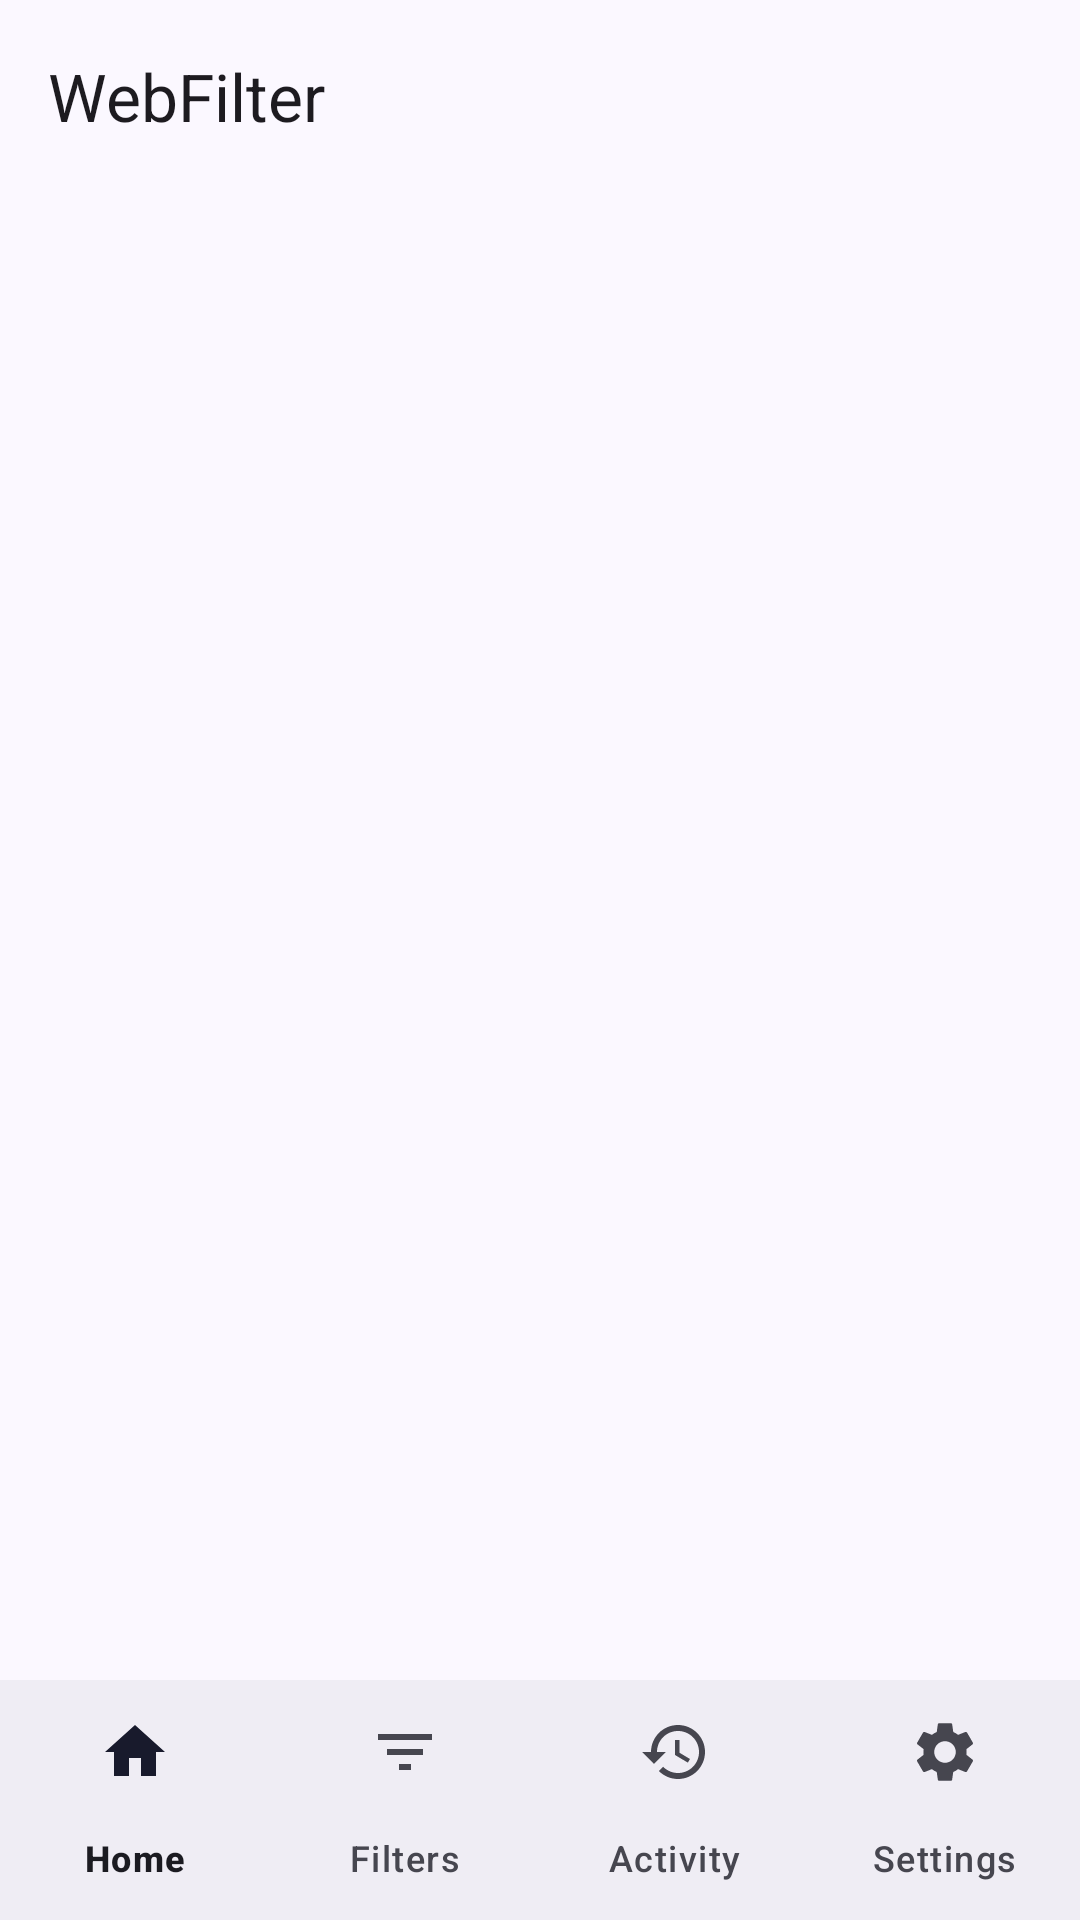

Here is an Android app screen rendered from its layout file. Give the layout XML and the strings, colors and styles it references.
<!-- AndroidManifest.xml: activity theme Theme.WebFilter.NoActionBar -->
<!-- res/layout/activity_main.xml -->
<?xml version="1.0" encoding="utf-8"?>
<LinearLayout xmlns:android="http://schemas.android.com/apk/res/android"
    xmlns:app="http://schemas.android.com/apk/res-auto"
    android:layout_width="match_parent"
    android:layout_height="match_parent"
    android:orientation="vertical">

    <com.google.android.material.appbar.MaterialToolbar
        android:id="@+id/toolbar"
        android:layout_width="match_parent"
        android:layout_height="?attr/actionBarSize"
        app:title="@string/app_name"
        app:titleCentered="false" />

    <FrameLayout
        android:id="@+id/tabContainer"
        android:layout_width="match_parent"
        android:layout_height="0dp"
        android:layout_weight="1" />

    <com.google.android.material.bottomnavigation.BottomNavigationView
        android:id="@+id/bottomNav"
        android:layout_width="match_parent"
        android:layout_height="wrap_content"
        app:labelVisibilityMode="labeled"
        app:menu="@menu/bottom_nav" />
</LinearLayout>
<!-- resources referenced by this layout -->
<resources>
  <string name="app_name">WebFilter</string>
  <style name="Theme.WebFilter.NoActionBar">
          <item name="windowActionBar">false</item>
          <item name="windowNoTitle">true</item>
      </style>
</resources>
